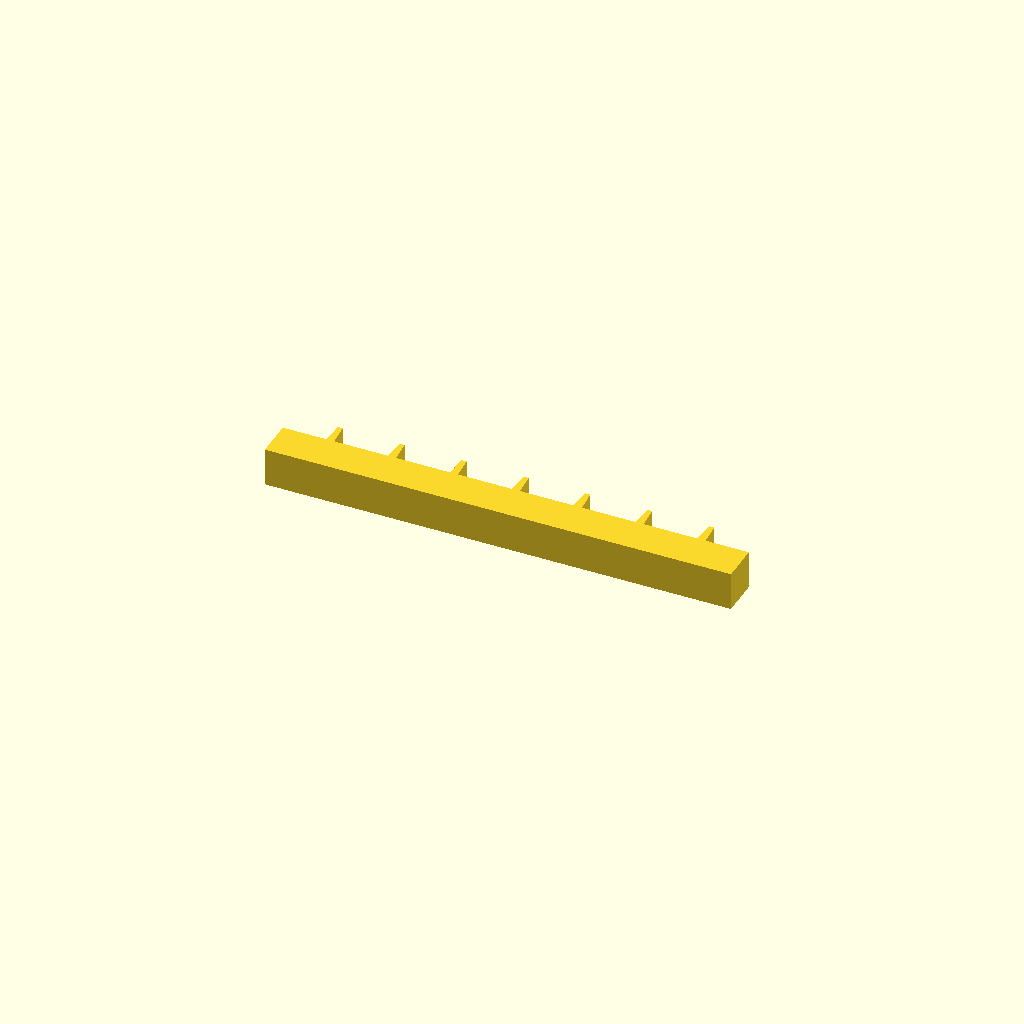
Cell 1: rendered with the file's own defaults.
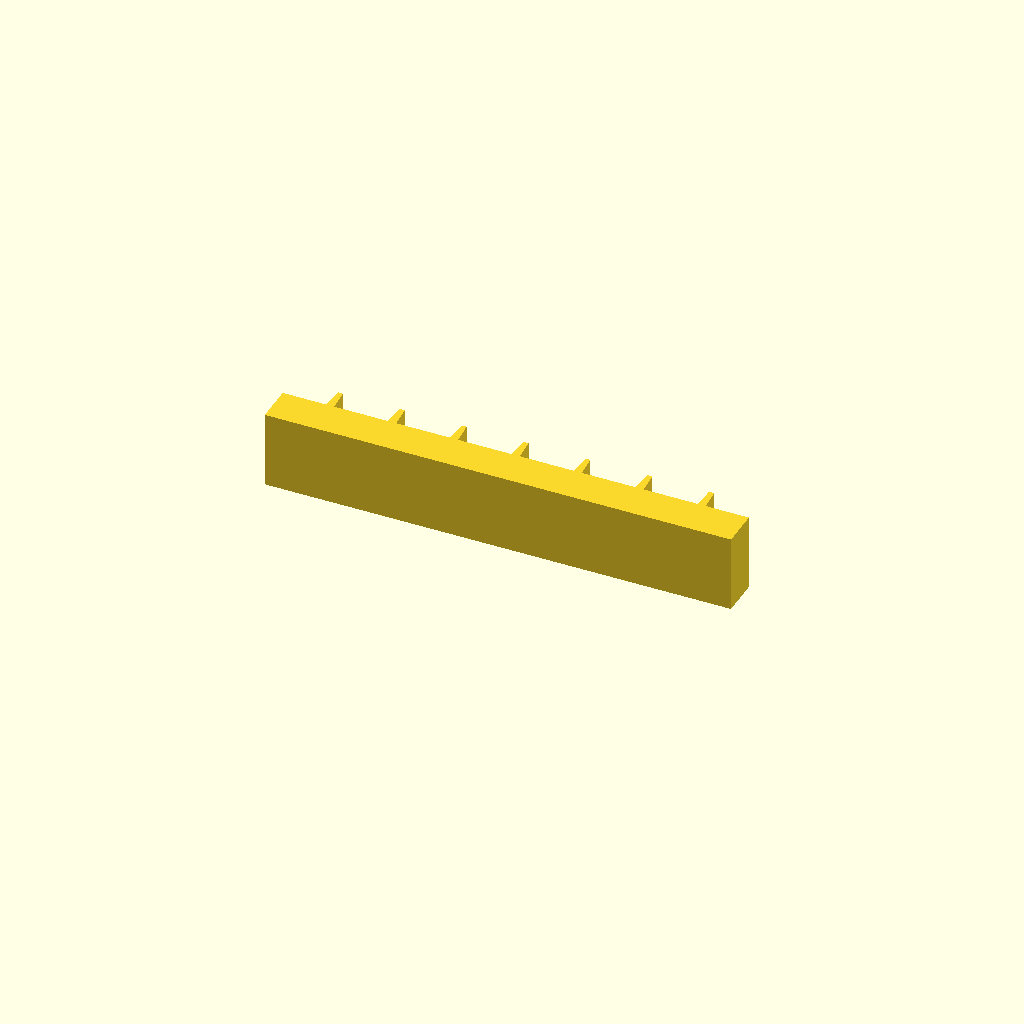
Cell 2 — profile_height set to 28, the other parameters unchanged.
All cells are drawn from one camera (rotation 55°, 0°, 25°, orthographic, colour scheme Cornfield), so only the parameter changes between them.
The OpenSCAD source (optional_data/data/sketch1/rackbars/part_0021.scad):
$fn = 32;

// ----------------------------------------------------------------------
// Gear rack: 7 teeth on a 170 mm bar, pitch 22.57 mm
// ----------------------------------------------------------------------

// --- parameters (mm) ---
profile_height = 14;      // extrusion height
profile_points = 32;      // points of the closed outline

profile = [[0, 0], [170, 0], [170, 14], [154.214, 14], [153.614, 22], [151.814, 22], [151.214, 14], [131.643, 14], [131.043, 22], [129.243, 22], [128.643, 14], [109.071, 14], [108.471, 22], [106.671, 22], [106.071, 14], [86.5, 14], [85.9, 22], [84.1, 22], [83.5, 14], [63.929, 14], [63.329, 22], [61.529, 22], [60.929, 14], [41.357, 14], [40.757, 22], [38.957, 22], [38.357, 14], [18.786, 14], [18.186, 22], [16.386, 22], [15.786, 14], [0, 14]];  // single closed polygon, 32 points, counter clockwise

// --- the one profile operation ---
linear_extrude(height = profile_height) polygon(points = profile);
Customizer parameters (derived from the source; name, type, default, range or options):
profile_height: number, default 14
profile_points: number, default 32
